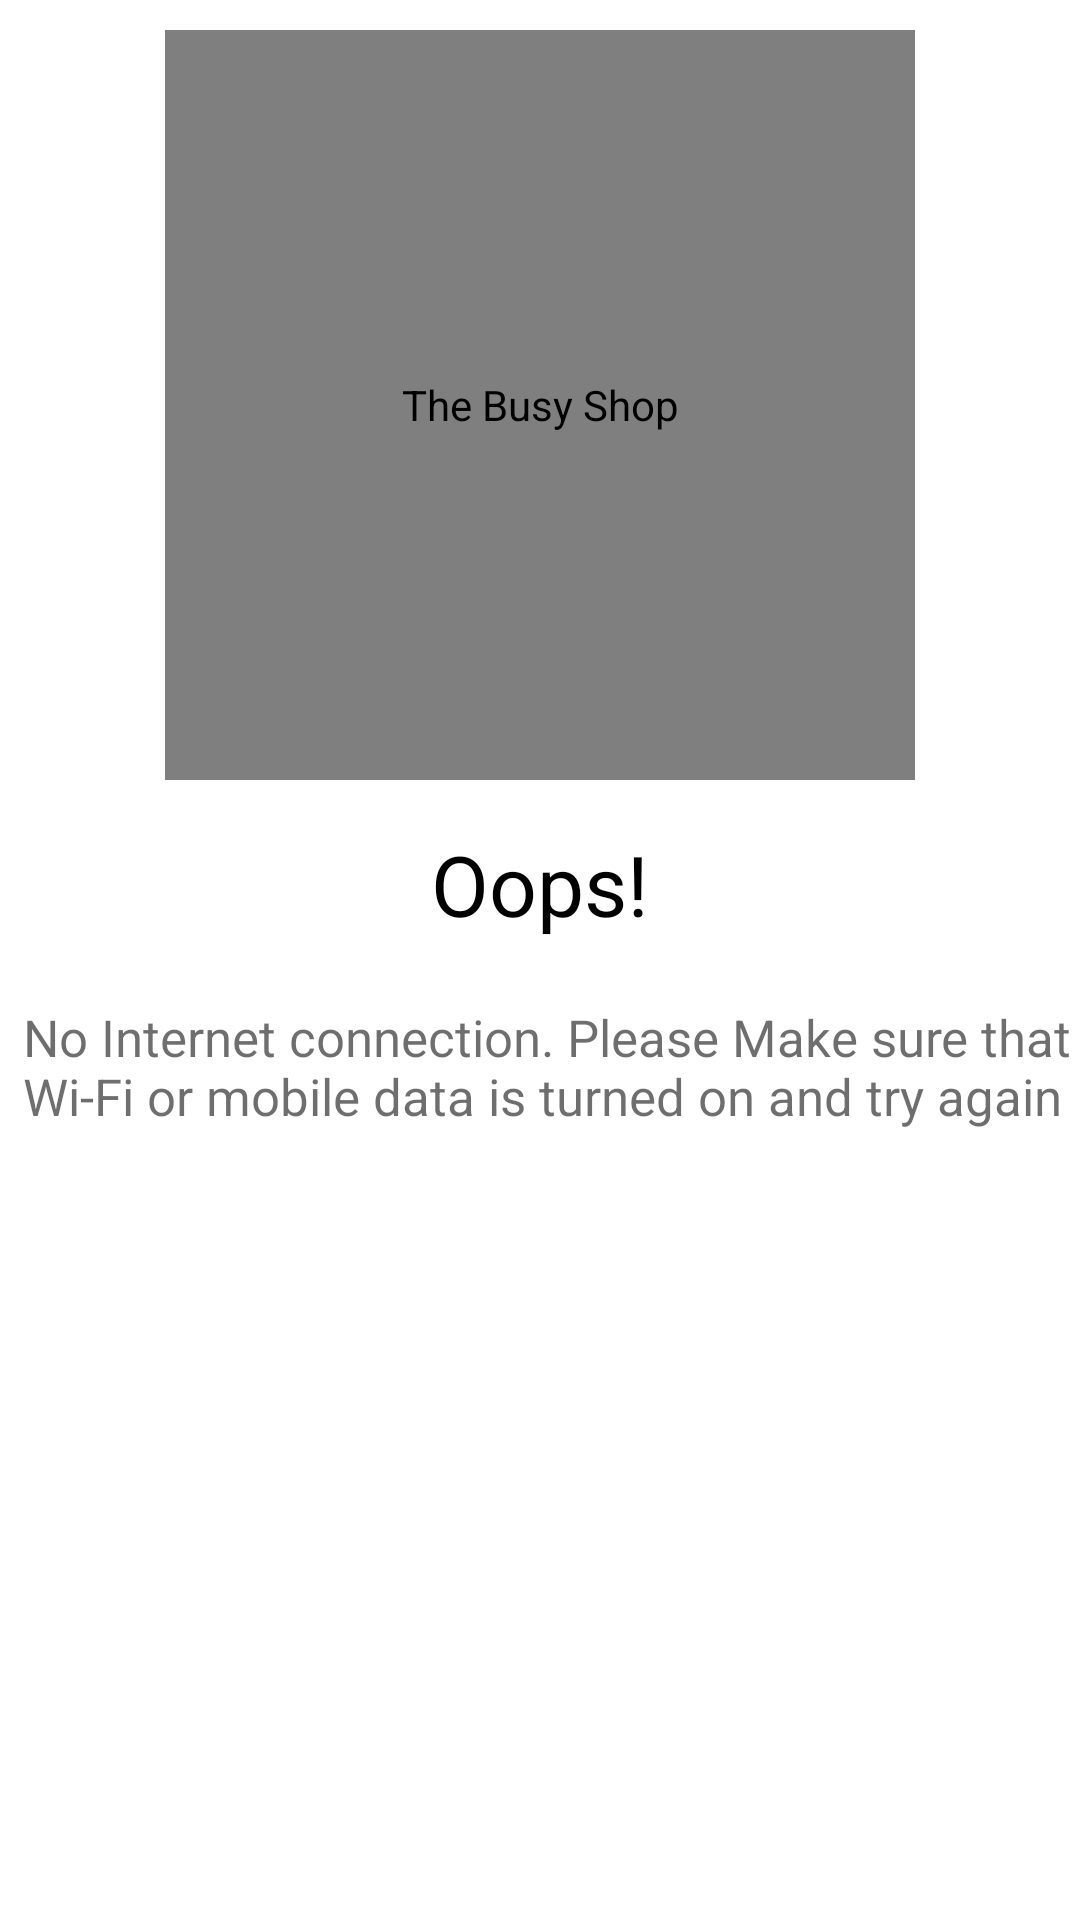

This screen was rendered from an Android layout file. Write that file and the resources it references.
<!-- AndroidManifest.xml: application theme Theme.Ikhokhatech -->
<!-- res/layout/dialog.xml -->
<?xml version="1.0" encoding="utf-8"?>
<androidx.constraintlayout.widget.ConstraintLayout
    xmlns:android="http://schemas.android.com/apk/res/android"
    xmlns:app="http://schemas.android.com/apk/res-auto"
    android:layout_width="match_parent"
    android:layout_gravity="center"
    android:layout_height="wrap_content"
    android:id="@+id/no_internet_layout"
    android:layout_marginStart="40dp"
    android:layout_marginEnd="40dp"
    android:elevation="4dp">

    <com.airbnb.lottie.LottieAnimationView
        android:id="@+id/imageView3"
        android:layout_width="250dp"
        android:layout_height="250dp"
        android:layout_marginTop="10dp"
        android:contentDescription="@string/app_name"
        app:lottie_autoPlay="true"
        app:lottie_loop="true"
        app:lottie_rawRes="@raw/no_internet"
        app:layout_constraintEnd_toEndOf="parent"
        app:layout_constraintStart_toStartOf="parent"
        app:layout_constraintTop_toTopOf="parent" />

    <TextView
        android:id="@+id/textView"
        android:layout_width="wrap_content"
        android:layout_height="wrap_content"
        android:layout_marginTop="16dp"
        android:text="@string/oops"
        android:textColor="@android:color/black"
        android:textSize="28sp"
        app:layout_constraintEnd_toEndOf="@+id/imageView3"
        app:layout_constraintStart_toStartOf="@+id/imageView3"
        app:layout_constraintTop_toBottomOf="@+id/imageView3" />

    <TextView
        android:id="@+id/textView2"
        android:layout_width="wrap_content"
        android:layout_height="wrap_content"
        android:text="@string/internet_msg"
        android:textColor="#91000000"
        android:textSize="17sp"
        android:layout_marginLeft="5dp"
        android:padding="5dp"
        android:layout_marginTop="16dp"
        app:layout_constraintEnd_toEndOf="@+id/textView"
        app:layout_constraintStart_toStartOf="@+id/textView"
        app:layout_constraintTop_toBottomOf="@+id/textView" />


    <TextView
        android:id="@+id/try_again"
        android:layout_width="300dp"
        android:layout_height="50dp"
        android:layout_marginTop="16dp"
        android:gravity="center"
        android:background="@drawable/custom_button"
        android:text="@string/try_again"
        android:textStyle="bold"
        android:textColor="@color/white"
        android:textSize="15sp"
        android:layout_marginBottom="16dp"
        app:layout_constraintBottom_toBottomOf="parent"
        app:layout_constraintEnd_toEndOf="@+id/textView2"
        app:layout_constraintStart_toStartOf="@+id/textView2"
        app:layout_constraintTop_toBottomOf="@+id/textView2" />
</androidx.constraintlayout.widget.ConstraintLayout>
<!-- resources referenced by this layout -->
<resources>
  <color name="white">#FFFFFFFF</color>
  <string name="app_name">The Busy Shop</string>
  <string name="internet_msg">No Internet connection. Please Make sure that Wi-Fi or mobile data is turned on and try again</string>
  <string name="oops">Oops!</string>
  <string name="try_again">Try Again</string>
  <style name="Theme.Ikhokhatech" parent="Theme.MaterialComponents.DayNight.DarkActionBar">
          
          <item name="colorPrimary">@color/purple_500</item>
          <item name="colorPrimaryVariant">@color/purple_700</item>
          <item name="colorOnPrimary">@color/white</item>
          
          <item name="colorSecondary">@color/teal_200</item>
          <item name="colorSecondaryVariant">@color/teal_700</item>
          <item name="colorOnSecondary">@color/black</item>
          
          <item name="android:statusBarColor" tools:targetApi="l">?attr/colorPrimaryVariant</item>
          
      </style>
  <color name="purple_500">#FFC107</color>
  <color name="purple_700">#FFC107</color>
  <color name="teal_200">#FF03DAC5</color>
  <color name="teal_700">#FF018786</color>
  <color name="black">#FF000000</color>
</resources>
